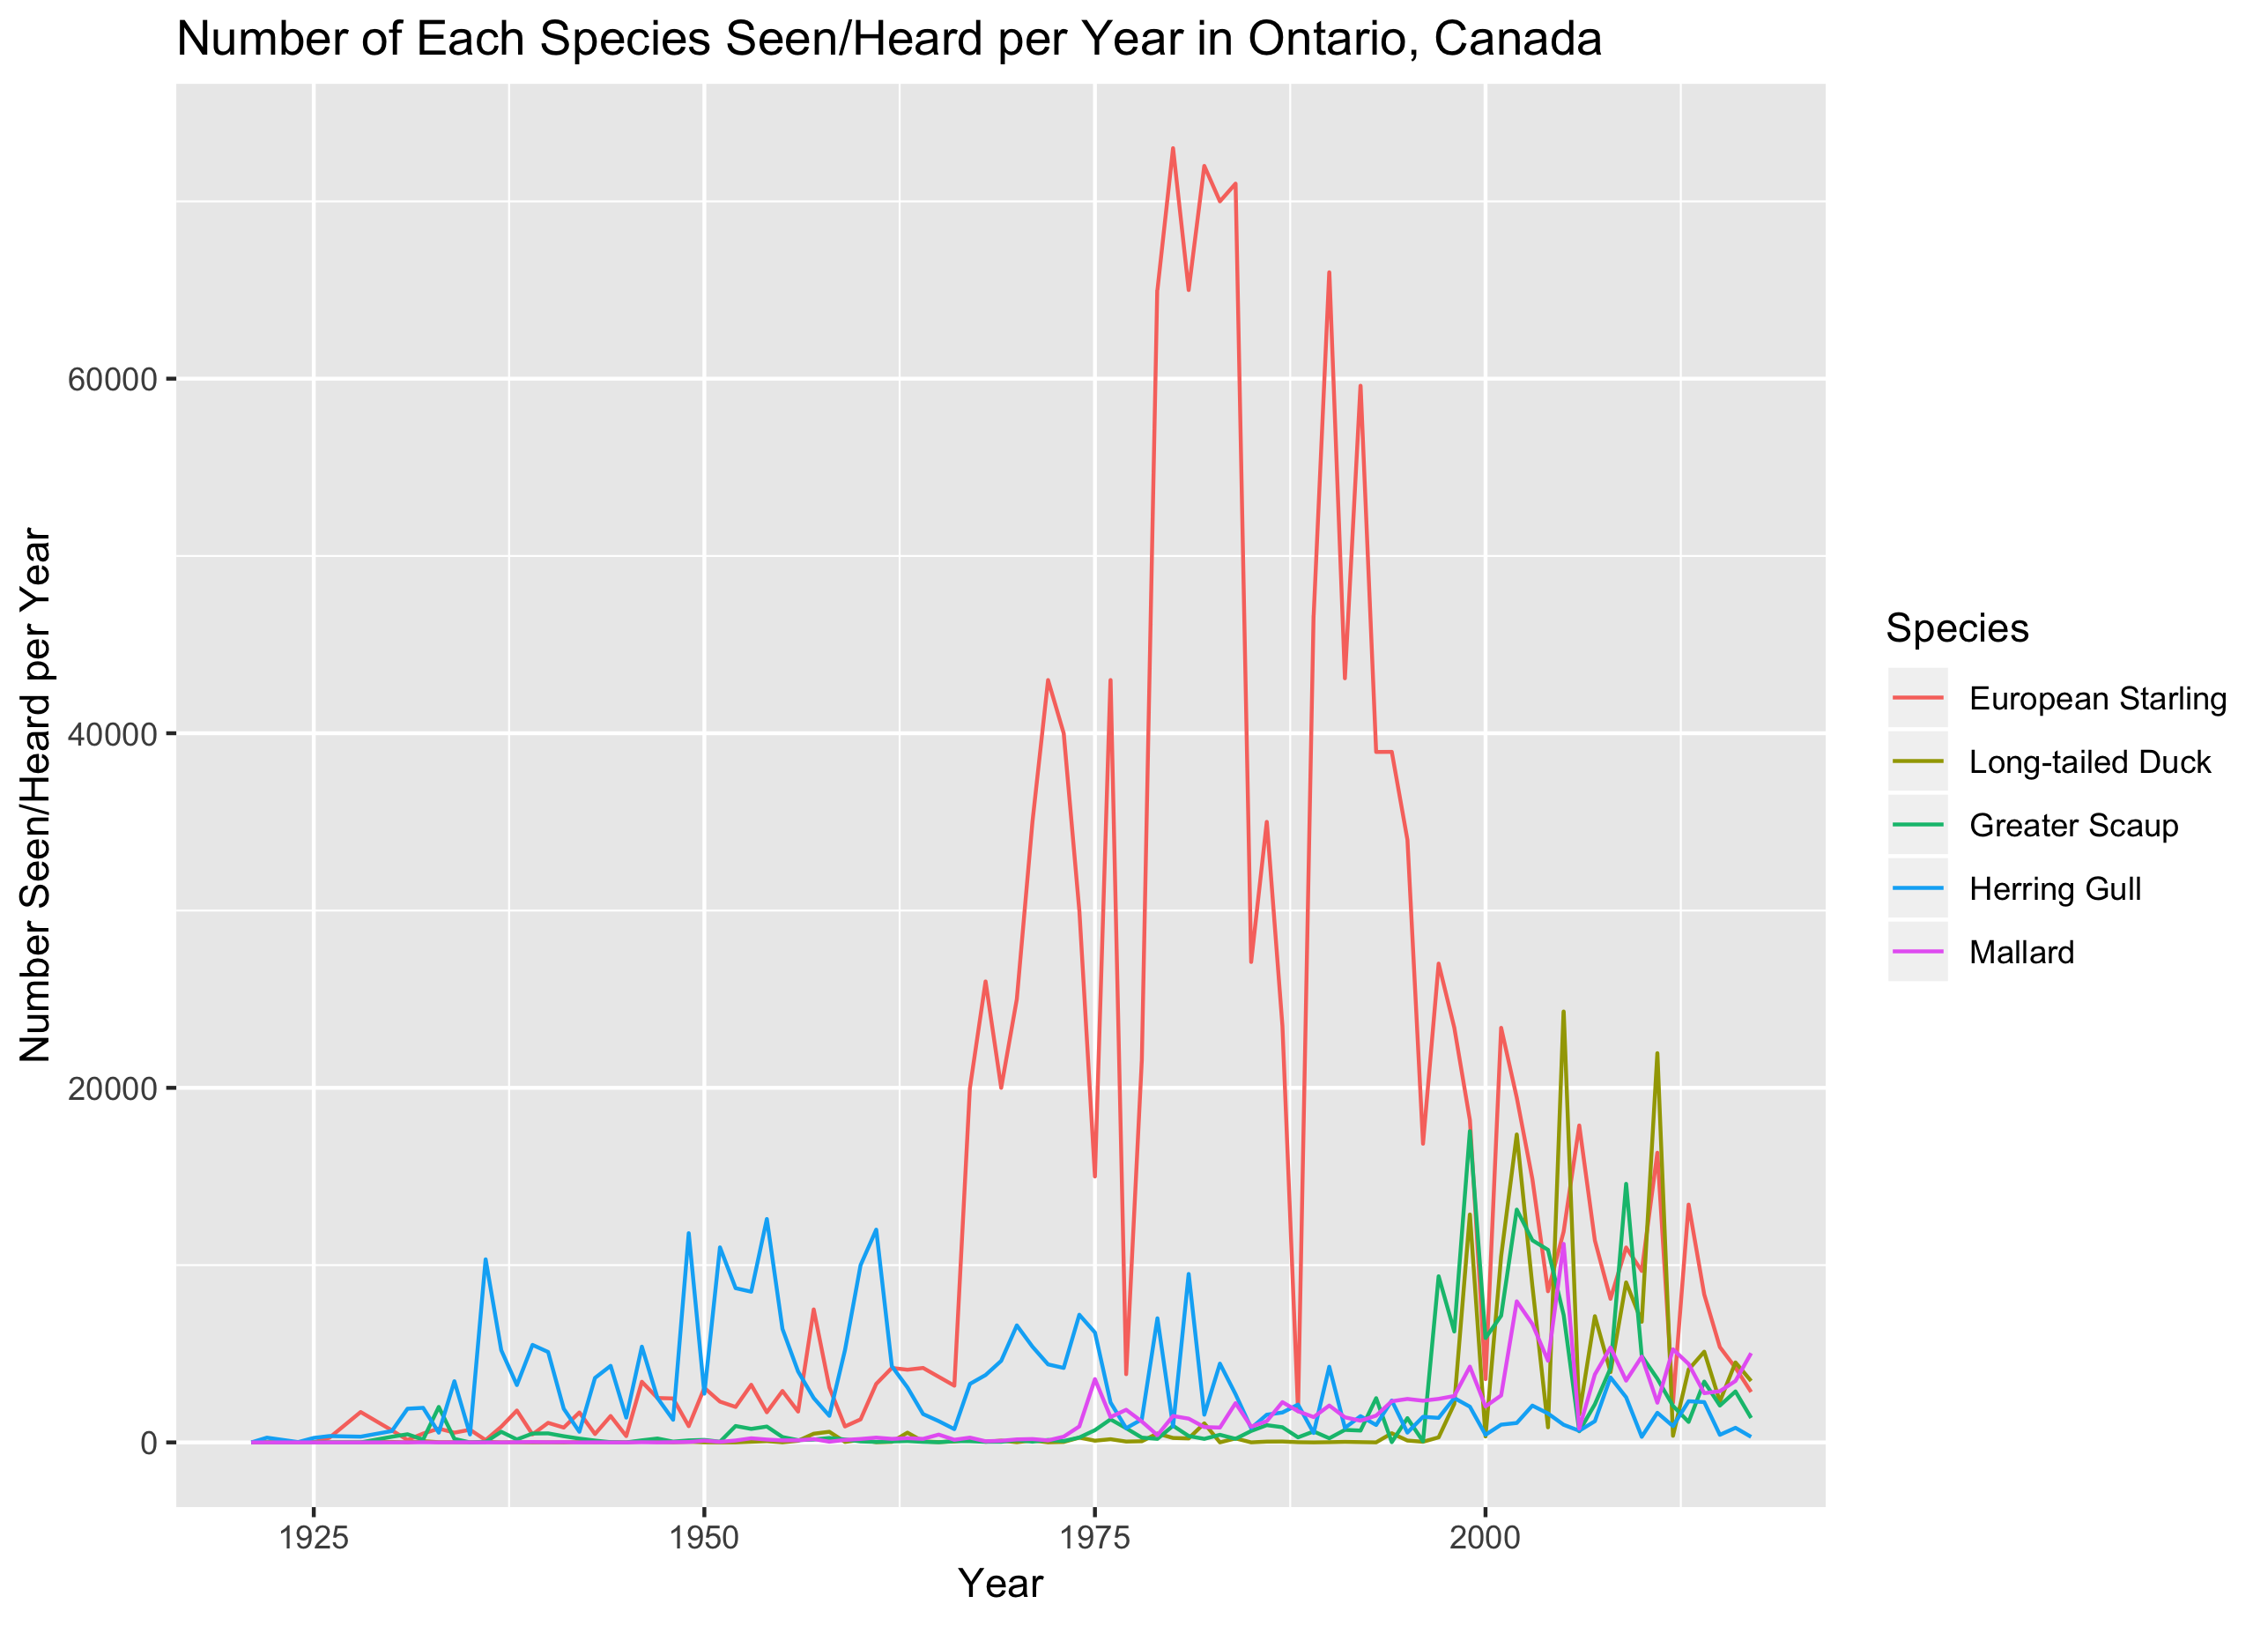

The R source for this figure:
bird_counts <- readr::read_csv("https://raw.githubusercontent.com/rfordatascience/tidytuesday/master/data/2019/2019-06-18/bird_counts.csv")

library(tidyverse)
library(magrittr)

str(bird_counts)
View(bird_counts)

Count_per_year_species <- bird_counts %>% 
  group_by(year, species) %>% 
  summarise(num_count = sum(how_many_counted)) %>% 
  arrange(species)
View(Count_per_year_species)

str(Count_per_year_species)
dim(Count_per_year_species)

Diff_count <- Count_per_year_species %>% 
  group_by(species) %>% 
  summarise(variation = (max(num_count) - min(num_count))) %>% 
  arrange(desc(variation))
View(Diff_count)

Count_per_year_species <- Count_per_year_species %>% 
  mutate(species = factor(species, levels = Diff_count$species)) %>% 
  arrange(species)

with(bird_counts, length(unique(species)))
with(Count_per_year_species, length(year)/length(unique(year)))
with(Count_per_year_species, length(unique(year)))

a <- 1; b <- 5
ggplot(data = Count_per_year_species[((a-1)*94 + 1):(b*94),], 
       aes(x = year, y = num_count, group = species, colour = species)) + 
  geom_line() + 
  labs(x = "Year", y = "Number Seen/Heard per Year", colour = "Species", 
       title = "Number of Each Species Seen/Heard per Year in Ontario, Canada")
ggsave("TT_18062019.png")

ggplot(data = Diff_count) + 
  geom_line(aes(x = seq_along(variation), y = variation))

ggplot(data = Count_per_year_species[1:94,], 
       aes(x = year, y = num_count, group = species, colour = species)) + 
  geom_line()

plot(Diff_count$variation, type='l')
